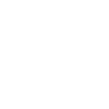
t = 0.00 s
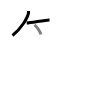
t = 2.50 s
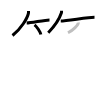
t = 5.25 s
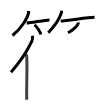
t = 7.75 s
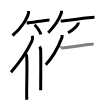
t = 10.50 s
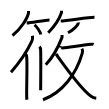
t = 13.00 s

The animated SVG that drew these frames (rendered in a browser with its animation timeline set to each time). Animation: 13 SMIL elements (animate=13); one cycle of 13.00 s.

<svg width="109px" height="109px" viewBox="0 0 px 109px" xmlns="http://www.w3.org/2000/svg" xmlns:xlink="http://www.w3.org/1999/xlink" xml:space="preserve" version="1.1"  baseProfile="full">
<path d="M28.5,11c0.04,0.58,0.09,1.49-0.09,2.32C27.32,18.2,21.06,28.93,12.5,35.5" style="fill:none;stroke:black;stroke-width:3;opacity:0">
  <animate attributeType="CSS" attributeName="opacity" from="0" to="1" begin="0s" dur="1s" repeatCount="0" fill="freeze" />
</path>
<path d="M26.73,23.06c4.27,0,17.98-3.08,22.77-3.08" style="fill:none;stroke:black;stroke-width:3;opacity:0">
  <animate attributeType="CSS" attributeName="opacity" from="0" to="1" begin="1s" dur="1s" repeatCount="0" fill="freeze" />
</path>
<path d="M34.52,24.83c2.22,1.7,5.74,6.99,6.29,9.63" style="fill:none;stroke:black;stroke-width:3;opacity:0">
  <animate attributeType="CSS" attributeName="opacity" from="0" to="1" begin="2s" dur="1s" repeatCount="0" fill="freeze" />
</path>
<path d="M61.51,10.75c0.04,0.52,0.16,1.35-0.08,2.08c-1.77,5.45-6.68,13.23-13.18,19.92" style="fill:none;stroke:black;stroke-width:3;opacity:0">
  <animate attributeType="CSS" attributeName="opacity" from="0" to="1" begin="3s" dur="1s" repeatCount="0" fill="freeze" />
</path>
<path d="M60.75,20.97c5.83,0,27.2-3.72,33.75-3.72" style="fill:none;stroke:black;stroke-width:3;opacity:0">
  <animate attributeType="CSS" attributeName="opacity" from="0" to="1" begin="4s" dur="1s" repeatCount="0" fill="freeze" />
</path>
<path d="M78.24,22.5c0.03,0.24,0.06,0.62-0.06,0.97c-0.7,2.05-4.7,6.53-10.18,9.28" style="fill:none;stroke:black;stroke-width:3;opacity:0">
  <animate attributeType="CSS" attributeName="opacity" from="0" to="1" begin="5s" dur="1s" repeatCount="0" fill="freeze" />
</path>
<path d="M32.5,35.75c0.22,1.79-0.06,4.13-0.77,5.66C27.18,51.17,21.42,60.33,11,72.21" style="fill:none;stroke:black;stroke-width:3;opacity:0">
  <animate attributeType="CSS" attributeName="opacity" from="0" to="1" begin="6s" dur="1s" repeatCount="0" fill="freeze" />
</path>
<path d="M24.98,53.47c0.62,0.82,1.57,1.59,1.66,2.66c0.96,10.38-0.53,37.59,0.22,43.62" style="fill:none;stroke:black;stroke-width:3;opacity:0">
  <animate attributeType="CSS" attributeName="opacity" from="0" to="1" begin="7s" dur="1s" repeatCount="0" fill="freeze" />
</path>
<path d="M39.42,46.66c0.7,0.7,1.19,1.53,1.25,3.86c0.29,11.19-0.02,35.81-0.02,39.62" style="fill:none;stroke:black;stroke-width:3;opacity:0">
  <animate attributeType="CSS" attributeName="opacity" from="0" to="1" begin="8s" dur="1s" repeatCount="0" fill="freeze" />
</path>
<path d="M62,35c0.04,0.66,0.27,1.74-0.08,2.65c-2.25,5.83-8.36,19.03-16.16,27.1" style="fill:none;stroke:black;stroke-width:3;opacity:0">
  <animate attributeType="CSS" attributeName="opacity" from="0" to="1" begin="9s" dur="1s" repeatCount="0" fill="freeze" />
</path>
<path d="M59.97,47.48c0.04-0.2,1.86,0.57,2.52,0.52c6.83-0.59,18.53-2.7,28.96-3.65c1.17-0.11,1.89-0.03,2.2,0.1" style="fill:none;stroke:black;stroke-width:3;opacity:0">
  <animate attributeType="CSS" attributeName="opacity" from="0" to="1" begin="10s" dur="1s" repeatCount="0" fill="freeze" />
</path>
<path d="M81.96,48.67c0.63,1.25,0.97,2.15,0.32,4.44C76.3,73.93,62.67,92.53,43,99.75" style="fill:none;stroke:black;stroke-width:3;opacity:0">
  <animate attributeType="CSS" attributeName="opacity" from="0" to="1" begin="11s" dur="1s" repeatCount="0" fill="freeze" />
</path>
<path d="M56,54c7.75,10.75,24.02,34.04,35.04,42.24c2.12,1.58,3.47,1.84,5.21,2.01" style="fill:none;stroke:black;stroke-width:3;opacity:0">
  <animate attributeType="CSS" attributeName="opacity" from="0" to="1" begin="12s" dur="1s" repeatCount="0" fill="freeze" />
</path>
</svg>
